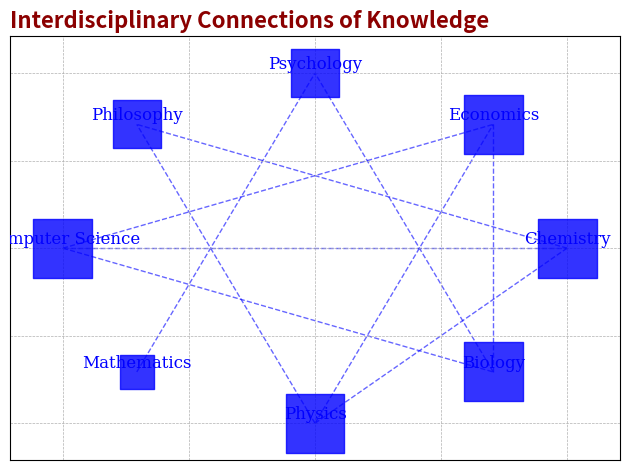

Here is the Python script that generated this plot:
import matplotlib.pyplot as plt
import networkx as nx

G = nx.Graph()

disciplines = [
    "Computer Science", "Mathematics", "Physics", 
    "Biology", "Chemistry", "Economics", 
    "Psychology", "Philosophy"
]

G.add_nodes_from(disciplines)

edges_with_weights = [
    ("Computer Science", "Economics", 8),
    ("Mathematics", "Psychology", 9),
    ("Physics", "Philosophy", 6),
    ("Biology", "Psychology", 5),
    ("Psychology", "Mathematics", 7),
    ("Philosophy", "Chemistry", 4),
    ("Economics", "Biology", 3),
    ("Physics", "Economics", 2),
    ("Chemistry", "Computer Science", 4),
    ("Computer Science", "Biology", 6),
    ("Chemistry", "Physics", 3)
]

G.add_weighted_edges_from(edges_with_weights)

# Define positions using a shell layout
pos = nx.shell_layout(G)

# Draw nodes
node_sizes = [600 * G.degree(n) for n in G.nodes()]
nx.draw_networkx_nodes(G, pos, node_size=node_sizes, node_color='blue', alpha=0.8, node_shape='s')

# Draw edges
nx.draw_networkx_edges(G, pos, edgelist=G.edges(), 
                       alpha=0.6, edge_color='blue', style='dashed')

# Draw labels
nx.draw_networkx_labels(G, pos, font_size=12, verticalalignment='bottom', font_family='serif', font_color='blue')

# Plot title
plt.title('Interdisciplinary Connections of Knowledge', fontsize=16, weight='bold', loc='left', color='darkred')
plt.grid(True, which='both', linestyle='--', linewidth=0.5)

# Remove axis
plt.axis('on')
plt.tight_layout()

plt.show()
